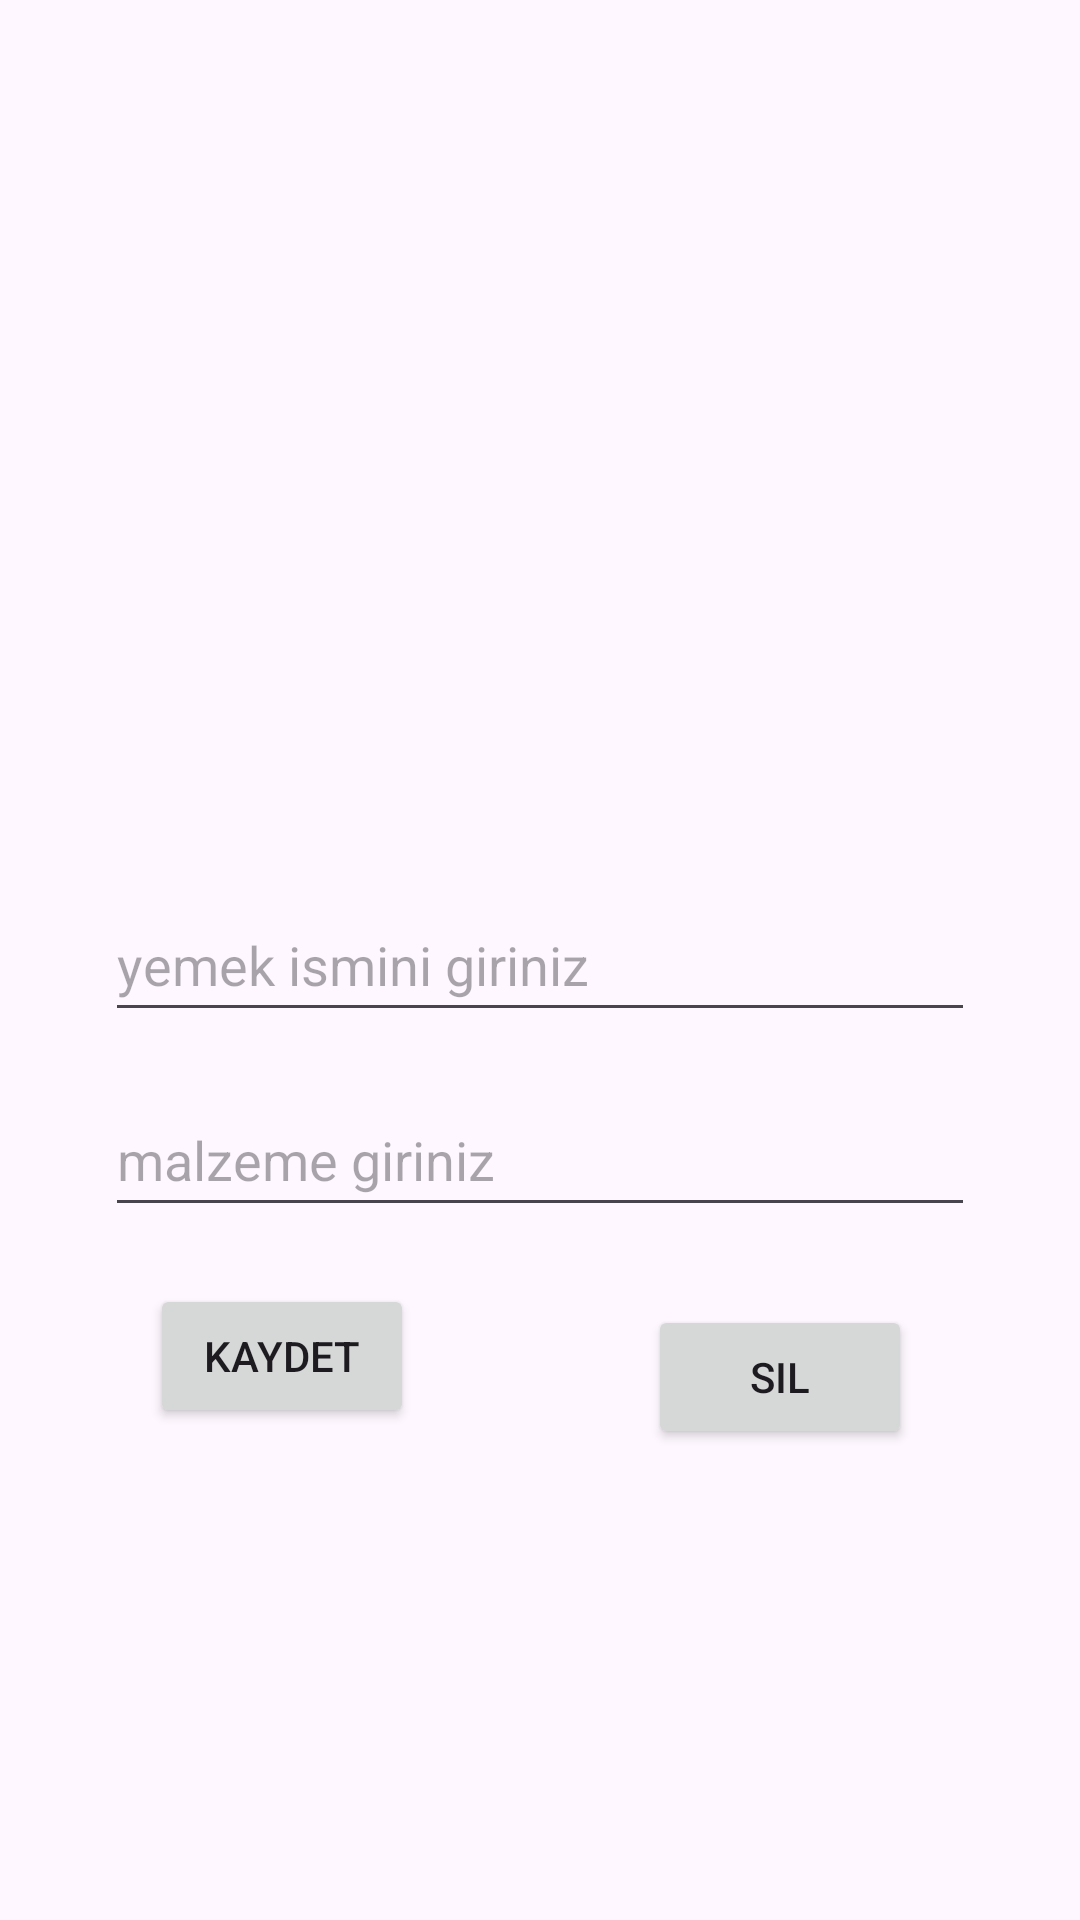

Layout XML and referenced resources for this Android screen:
<!-- AndroidManifest.xml: application theme Theme.YemekTarifleriKitabı -->
<!-- res/layout/fragment_tarif.xml -->
<?xml version="1.0" encoding="utf-8"?>
<androidx.constraintlayout.widget.ConstraintLayout xmlns:android="http://schemas.android.com/apk/res/android"
    xmlns:app="http://schemas.android.com/apk/res-auto"
    xmlns:tools="http://schemas.android.com/tools"
    android:layout_width="match_parent"
    android:layout_height="match_parent"
    tools:context="View.tarif">


    <EditText
        android:id="@+id/isimEdittext"
        android:layout_width="0dp"
        android:layout_height="48dp"
        android:layout_marginStart="35dp"
        android:layout_marginEnd="35dp"
        android:ems="10"
        android:hint="yemek ismini giriniz"
        android:inputType="text"
        app:layout_constraintBottom_toBottomOf="parent"
        app:layout_constraintEnd_toEndOf="parent"
        app:layout_constraintStart_toStartOf="parent"
        app:layout_constraintTop_toTopOf="parent" />

    <EditText
        android:id="@+id/malzemeedittex"
        android:layout_width="0dp"
        android:layout_height="48dp"
        android:layout_marginStart="35dp"
        android:layout_marginTop="72dp"
        android:layout_marginEnd="35dp"
        android:layout_marginBottom="74dp"
        android:ems="10"
        android:hint="malzeme giriniz"
        android:inputType="text"
        app:layout_constraintBottom_toBottomOf="@+id/kaydetbtn"
        app:layout_constraintEnd_toEndOf="parent"
        app:layout_constraintStart_toStartOf="parent"
        app:layout_constraintTop_toTopOf="@+id/isimEdittext" />

    <Button
        android:id="@+id/kaydetbtn"
        android:layout_width="wrap_content"
        android:layout_height="wrap_content"
        android:layout_marginStart="15dp"
        android:layout_marginBottom="164dp"
        android:onClick="kaydet"
        android:text="kaydet"
        app:layout_constraintBottom_toBottomOf="parent"
        app:layout_constraintStart_toStartOf="@+id/malzemeedittex" />

    <Button
        android:id="@+id/silbtn"
        android:layout_width="wrap_content"
        android:layout_height="wrap_content"
        android:layout_marginTop="26dp"
        android:layout_marginEnd="21dp"
        android:onClick="sil"
        android:text="sil"
        app:layout_constraintEnd_toEndOf="@+id/malzemeedittex"
        app:layout_constraintTop_toBottomOf="@+id/malzemeedittex" />

    <ImageView
        android:id="@+id/imageView"
        android:layout_width="0dp"
        android:layout_height="240dp"
        android:layout_marginStart="51dp"
        android:layout_marginTop="16dp"
        android:layout_marginEnd="51dp"
        android:onClick="gorselsec"
        android:scaleType="fitXY"
        android:src="@drawable/ascigorsel"
        app:layout_constraintEnd_toEndOf="parent"
        app:layout_constraintStart_toStartOf="parent"
        app:layout_constraintTop_toTopOf="parent" />
</androidx.constraintlayout.widget.ConstraintLayout>
<!-- resources referenced by this layout -->
<resources>
  <style name="Theme.YemekTarifleriKitabı" parent="Base.Theme.YemekTarifleriKitabı" />
  <style name="Base.Theme.YemekTarifleriKitabı" parent="Theme.Material3.DayNight.NoActionBar">
          
          
      </style>
</resources>
